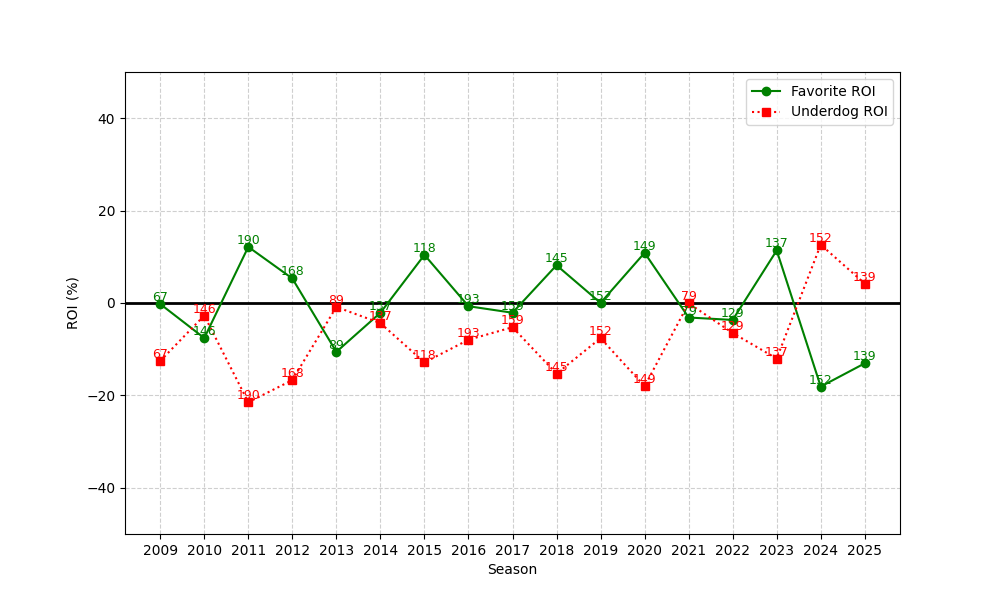

The file beside this chart, header and first rows:
season, n, favorite_roi, underdog_roi
2009, 67, -0.2224, -12.55
2010, 146, -7.584, -2.708
2011, 190, 12.15, -21.48
2012, 168, 5.304, -16.69
2013, 89, -10.57, -0.856
2014, 137, -2.116, -4.355
2015, 118, 10.41, -12.87
2016, 193, -0.6963, -7.958
2017, 159, -2.109, -5.245
2018, 145, 8.174, -15.3
2019, 152, 0.01867, -7.608
2020, 149, 10.87, -18.02
2021, 79, -3.141, -0.0569
2022, 129, -3.668, -6.491
2023, 137, 11.38, -12.03
2024, 152, -18.09, 12.62
2025, 139, -13.06, 4.19
